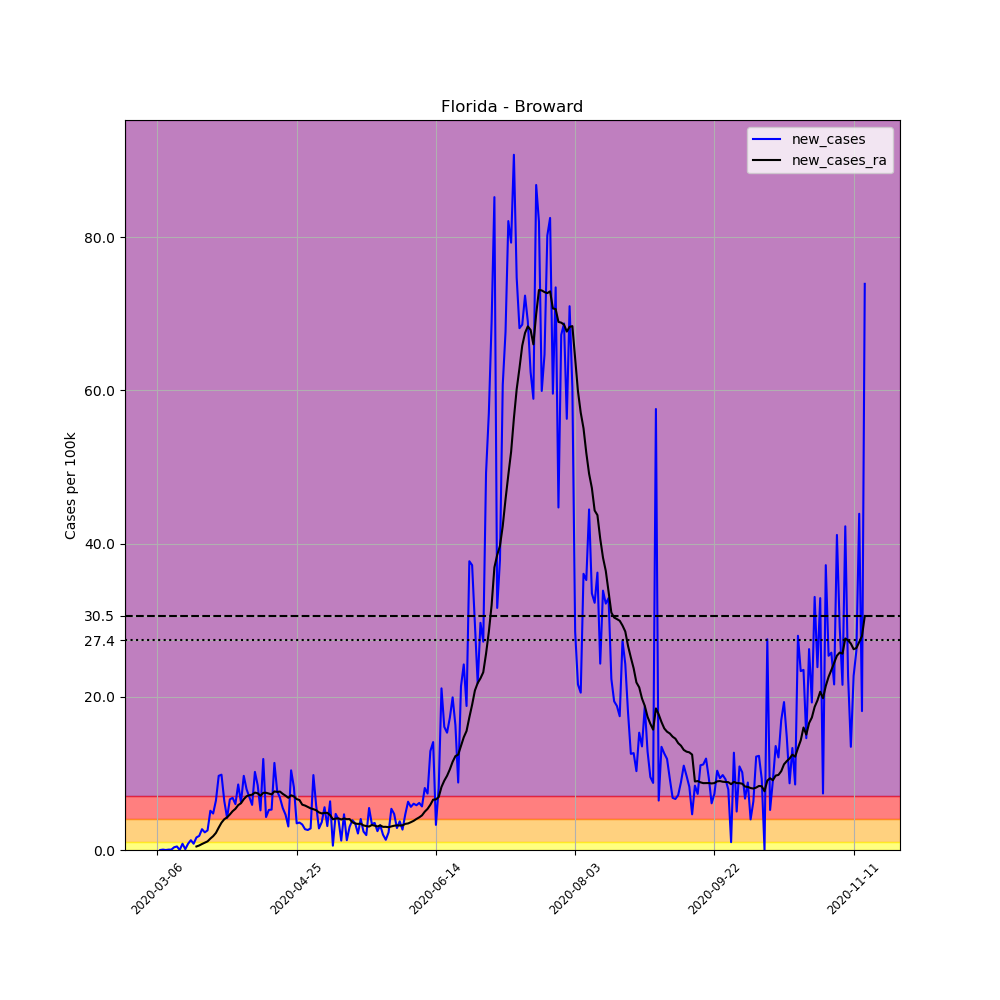

The table this chart was drawn from, first rows:
, date, county, state, fips, cases, deaths, COUNTY, STNAME, CTYNAME, POPESTIMATE2019, per_100k, new_cases, new_cases_ra
13831, 2020-03-06, Broward, Florida, 12011, 2, 0, 11, Florida, Broward, 1952778, 0.1024, , 
13832, 2020-03-07, Broward, Florida, 12011, 2, 0, 11, Florida, Broward, 1952778, 0.1024, 0.0, 
13833, 2020-03-08, Broward, Florida, 12011, 3, 0, 11, Florida, Broward, 1952778, 0.1536, 0.05121, 
13834, 2020-03-09, Broward, Florida, 12011, 3, 0, 11, Florida, Broward, 1952778, 0.1536, 0.0, 
13835, 2020-03-10, Broward, Florida, 12011, 4, 0, 11, Florida, Broward, 1952778, 0.2048, 0.05121, 
13836, 2020-03-11, Broward, Florida, 12011, 5, 0, 11, Florida, Broward, 1952778, 0.256, 0.05121, 
13837, 2020-03-12, Broward, Florida, 12011, 12, 0, 11, Florida, Broward, 1952778, 0.6145, 0.3585, 
13838, 2020-03-13, Broward, Florida, 12011, 21, 0, 11, Florida, Broward, 1952778, 1.075, 0.4609, 
13839, 2020-03-14, Broward, Florida, 12011, 21, 0, 11, Florida, Broward, 1952778, 1.075, 0.0, 
13840, 2020-03-15, Broward, Florida, 12011, 37, 0, 11, Florida, Broward, 1952778, 1.895, 0.8193, 
13841, 2020-03-16, Broward, Florida, 12011, 39, 0, 11, Florida, Broward, 1952778, 1.997, 0.1024, 
13842, 2020-03-17, Broward, Florida, 12011, 55, 1, 11, Florida, Broward, 1952778, 2.817, 0.8193, 
13843, 2020-03-18, Broward, Florida, 12011, 80, 1, 11, Florida, Broward, 1952778, 4.097, 1.28, 
13844, 2020-03-19, Broward, Florida, 12011, 96, 1, 11, Florida, Broward, 1952778, 4.916, 0.8193, 
13845, 2020-03-20, Broward, Florida, 12011, 128, 2, 11, Florida, Broward, 1952778, 6.555, 1.639, 0.4609
13846, 2020-03-21, Broward, Florida, 12011, 164, 3, 11, Florida, Broward, 1952778, 8.398, 1.844, 0.5926
13847, 2020-03-22, Broward, Florida, 12011, 217, 3, 11, Florida, Broward, 1952778, 11.11, 2.714, 0.7828
13848, 2020-03-23, Broward, Florida, 12011, 262, 3, 11, Florida, Broward, 1952778, 13.42, 2.304, 0.9474
13849, 2020-03-24, Broward, Florida, 12011, 312, 3, 11, Florida, Broward, 1952778, 15.98, 2.56, 1.127
13850, 2020-03-25, Broward, Florida, 12011, 412, 3, 11, Florida, Broward, 1952778, 21.1, 5.121, 1.489
13851, 2020-03-26, Broward, Florida, 12011, 505, 3, 11, Florida, Broward, 1952778, 25.86, 4.762, 1.803
13852, 2020-03-27, Broward, Florida, 12011, 631, 10, 11, Florida, Broward, 1952778, 32.31, 6.452, 2.231
13853, 2020-03-28, Broward, Florida, 12011, 820, 11, 11, Florida, Broward, 1952778, 41.99, 9.679, 2.923
13854, 2020-03-29, Broward, Florida, 12011, 1012, 11, 11, Florida, Broward, 1952778, 51.82, 9.832, 3.566
13855, 2020-03-30, Broward, Florida, 12011, 1137, 12, 11, Florida, Broward, 1952778, 58.22, 6.401, 4.016
13856, 2020-03-31, Broward, Florida, 12011, 1219, 12, 11, Florida, Broward, 1952778, 62.42, 4.199, 4.258
13857, 2020-04-01, Broward, Florida, 12011, 1348, 13, 11, Florida, Broward, 1952778, 69.03, 6.606, 4.638
13858, 2020-04-02, Broward, Florida, 12011, 1481, 17, 11, Florida, Broward, 1952778, 75.84, 6.811, 5.066
13859, 2020-04-03, Broward, Florida, 12011, 1598, 22, 11, Florida, Broward, 1952778, 81.83, 5.991, 5.377
13860, 2020-04-04, Broward, Florida, 12011, 1765, 32, 11, Florida, Broward, 1952778, 90.38, 8.552, 5.856
13861, 2020-04-05, Broward, Florida, 12011, 1886, 40, 11, Florida, Broward, 1952778, 96.58, 6.196, 6.105
13862, 2020-04-06, Broward, Florida, 12011, 2075, 47, 11, Florida, Broward, 1952778, 106.3, 9.679, 6.632
13863, 2020-04-07, Broward, Florida, 12011, 2230, 54, 11, Florida, Broward, 1952778, 114.2, 7.937, 7.016
13864, 2020-04-08, Broward, Florida, 12011, 2365, 60, 11, Florida, Broward, 1952778, 121.1, 6.913, 7.144
13865, 2020-04-09, Broward, Florida, 12011, 2480, 67, 11, Florida, Broward, 1952778, 127, 5.889, 7.224
13866, 2020-04-10, Broward, Florida, 12011, 2679, 72, 11, Florida, Broward, 1952778, 137.2, 10.19, 7.491
13867, 2020-04-11, Broward, Florida, 12011, 2844, 76, 11, Florida, Broward, 1952778, 145.6, 8.45, 7.403
13868, 2020-04-12, Broward, Florida, 12011, 2945, 76, 11, Florida, Broward, 1952778, 150.8, 5.172, 7.071
13869, 2020-04-13, Broward, Florida, 12011, 3177, 77, 11, Florida, Broward, 1952778, 162.7, 11.88, 7.462
13870, 2020-04-14, Broward, Florida, 12011, 3261, 81, 11, Florida, Broward, 1952778, 167, 4.302, 7.469
13871, 2020-04-15, Broward, Florida, 12011, 3363, 94, 11, Florida, Broward, 1952778, 172.2, 5.223, 7.37
13872, 2020-04-16, Broward, Florida, 12011, 3466, 101, 11, Florida, Broward, 1952778, 177.5, 5.275, 7.261
13873, 2020-04-17, Broward, Florida, 12011, 3688, 107, 11, Florida, Broward, 1952778, 188.9, 11.37, 7.645
13874, 2020-04-18, Broward, Florida, 12011, 3838, 115, 11, Florida, Broward, 1952778, 196.5, 7.681, 7.583
13875, 2020-04-19, Broward, Florida, 12011, 3971, 115, 11, Florida, Broward, 1952778, 203.4, 6.811, 7.626
13876, 2020-04-20, Broward, Florida, 12011, 4078, 122, 11, Florida, Broward, 1952778, 208.8, 5.479, 7.327
13877, 2020-04-21, Broward, Florida, 12011, 4168, 126, 11, Florida, Broward, 1952778, 213.4, 4.609, 7.089
13878, 2020-04-22, Broward, Florida, 12011, 4228, 141, 11, Florida, Broward, 1952778, 216.5, 3.073, 6.814
13879, 2020-04-23, Broward, Florida, 12011, 4431, 157, 11, Florida, Broward, 1952778, 226.9, 10.4, 7.136
13880, 2020-04-24, Broward, Florida, 12011, 4591, 162, 11, Florida, Broward, 1952778, 235.1, 8.193, 6.994
13881, 2020-04-25, Broward, Florida, 12011, 4659, 162, 11, Florida, Broward, 1952778, 238.6, 3.482, 6.639
13882, 2020-04-26, Broward, Florida, 12011, 4729, 170, 11, Florida, Broward, 1952778, 242.2, 3.585, 6.526
13883, 2020-04-27, Broward, Florida, 12011, 4794, 174, 11, Florida, Broward, 1952778, 245.5, 3.329, 5.915
13884, 2020-04-28, Broward, Florida, 12011, 4847, 179, 11, Florida, Broward, 1952778, 248.2, 2.714, 5.801
13885, 2020-04-29, Broward, Florida, 12011, 4898, 182, 11, Florida, Broward, 1952778, 250.8, 2.612, 5.615
13886, 2020-04-30, Broward, Florida, 12011, 4953, 185, 11, Florida, Broward, 1952778, 253.6, 2.817, 5.439
13887, 2020-05-01, Broward, Florida, 12011, 5144, 199, 11, Florida, Broward, 1952778, 263.4, 9.781, 5.326
13888, 2020-05-02, Broward, Florida, 12011, 5257, 204, 11, Florida, Broward, 1952778, 269.2, 5.787, 5.19
13889, 2020-05-03, Broward, Florida, 12011, 5312, 207, 11, Florida, Broward, 1952778, 272, 2.817, 4.905
13890, 2020-05-04, Broward, Florida, 12011, 5383, 208, 11, Florida, Broward, 1952778, 275.7, 3.636, 4.773
... 195 more rows
